Photos from the image-classification dataset "dataset" in the GitHub repository anggapraseetio/KlasifikasiDaun_RM. Its 2 classes are: sehat, tidak sehat.

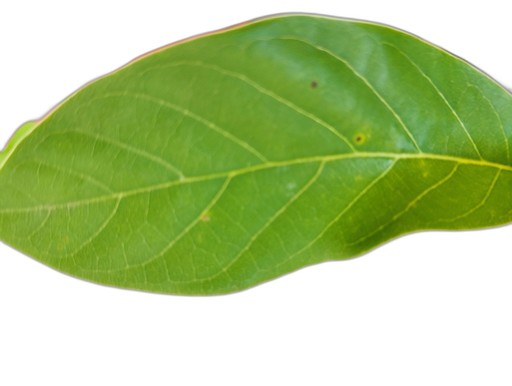
Label: sehat

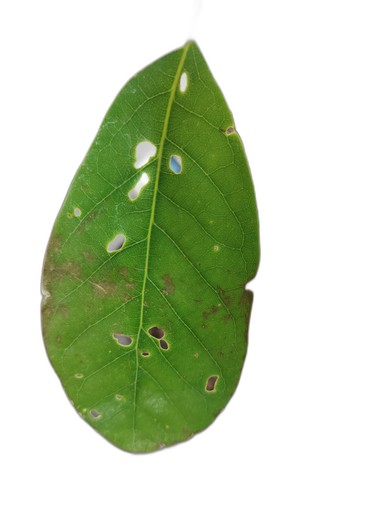
Label: tidak sehat

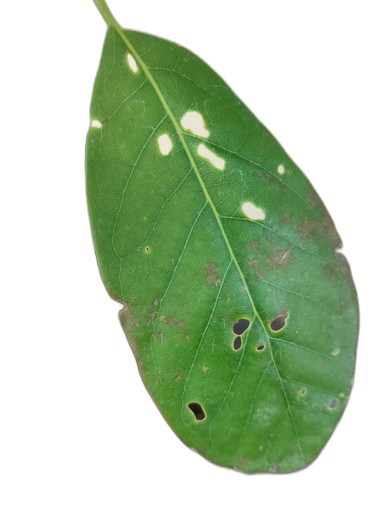
Label: tidak sehat

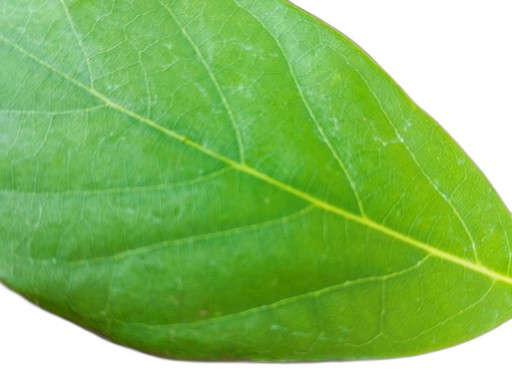
Label: sehat

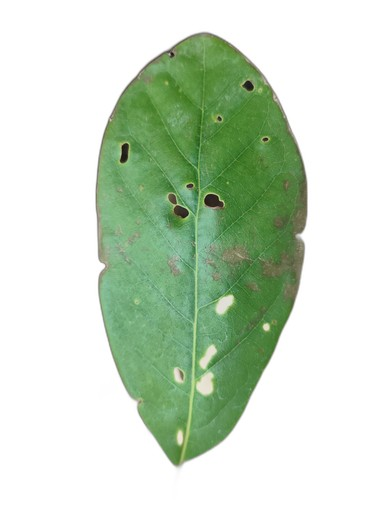
Label: tidak sehat

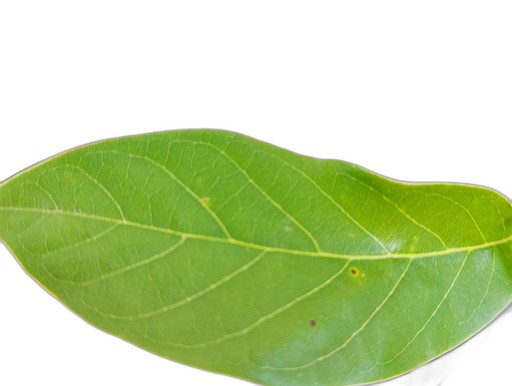
Label: sehat
